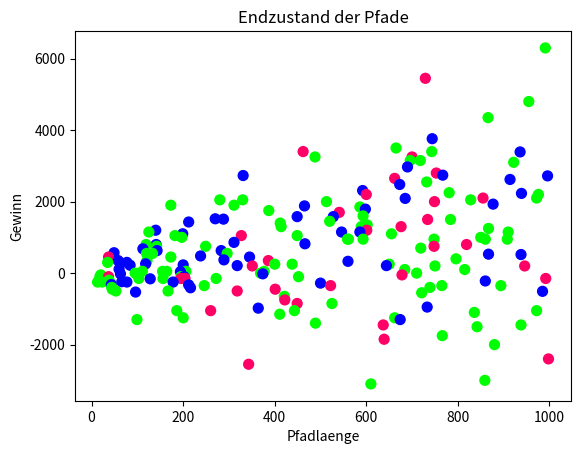

Generate this figure with matplotlib:
# Monte Carlo Mathematik
import numpy
import numpy.random as random
from enum import IntEnum
import matplotlib.pyplot as plt
import pylab


class Sortierung(IntEnum):
    KEINE = 0
    PFADLAENGE = 1
    GEWINN = 2


class Strategie(IntEnum):
    WAHRSCHEINLICHKEIT = 0
    ERWARTUNG = 1
    GEWINN = 2

class Ereignis:
    def __init__(self, wsk, kraft):
        self.wahrscheinlichkeit = random.normal(wsk, 5)
        self.kraft = kraft

    def wurf(self):
        wurf = random.randint(1, 100)
        return wurf <= self.wahrscheinlichkeit

    def eintreten(self):
        if self.wurf():
            return self.kraft

        return 0


class Wette(Ereignis):
    def __init__(self, wsk, gewinn, verlust):
        Ereignis.__init__(self, wsk, gewinn)
        self.verlust = verlust

    def eintreten(self):
        if self.wurf():
            return self.kraft
        else:
            return -self.verlust

    def get_wsk(self):
        return self.wahrscheinlichkeit

    def get_erwartung(self):
        return self.wahrscheinlichkeit * self.kraft + (1 - self.wahrscheinlichkeit) * self.verlust

    def get_gewinn(self):
        return self.kraft - self.verlust

class Pfad:
    def __init__(self, laenge, akteur):
        self.gesamtlaenge = laenge
        self.zeit = 0
        self.akteur = akteur
        self.cash = 0

    def ereignen(self, ereignis):
        self.zeit += 1
        if self.akteur.strategie is Strategie.WAHRSCHEINLICHKEIT:
            if ereignis.get_wsk() < 50:
                return
        elif self.akteur.strategie is Strategie.ERWARTUNG:
            if ereignis.get_erwartung() < 0:
                return
        elif self.akteur.strategie is Strategie.GEWINN:
            if ereignis.get_gewinn() < 0:
                return

        self.cash += ereignis.eintreten()
        if self.cash <= 0:
            return


class Akteur:
    def __init__(self, strategie=Strategie.WAHRSCHEINLICHKEIT):
        self.strategie = strategie


class Terminal:
    def __init__(self, anzahl_pfade, ereignispool):
        self.anzahl_pfade = anzahl_pfade
        self.pfade = []
        self.ereignispool = ereignispool
        self.laengster_pfad = 0

        for i in range(anzahl_pfade):
            pfadlaenge = random.randint(10, 1000)
            if pfadlaenge > self.laengster_pfad:
                self.laengster_pfad = pfadlaenge

            wuerfel = random.randint(1, 7)
            if wuerfel == 6:
                pfad = Pfad(pfadlaenge, Akteur(Strategie.GEWINN))
            elif wuerfel % 2 == 0:
                pfad = Pfad(pfadlaenge, Akteur(Strategie.WAHRSCHEINLICHKEIT))
            else:
                pfad = Pfad(pfadlaenge, Akteur(Strategie.ERWARTUNG))
            self.pfade.append(pfad)

    def ausfuehren(self, sortierung=Sortierung.KEINE):
        pfadleangen = []
        gewinne = []
        strategie = []

        for i in range(self.laengster_pfad):
            for pfad in self.pfade:
                if pfad.zeit < pfad.gesamtlaenge:
                    pfad.ereignen(ereignispool[random.randint(len(ereignispool))])

        if sortierung is Sortierung.PFADLAENGE:
            self.pfade.sort(key=lambda x: x.laenge)
        elif sortierung is Sortierung.GEWINN:
            self.pfade.sort(key=lambda x: x.cash, reverse=True)

        for pfad in self.pfade:
            pfadleangen.append(pfad.zeit)
            gewinne.append(pfad.cash)
            strategie.append(int(pfad.akteur.strategie))
            print(str(pfad.zeit) + ": " + str(pfad.cash))

        return [pfadleangen, gewinne, strategie]


ereignispool = [Wette(50, 100, 100), Wette(95, 10, 100), Wette(25, 150, 50), Wette(75, 50, 150)]
terminal = Terminal(200, ereignispool)
daten = terminal.ausfuehren(Sortierung.GEWINN)

fig, ax = plt.subplots()
colormap = numpy.array(["#0000FF", "#00FF00", "#FF0066"])
ax.scatter(daten[0], daten[1], s=50, c=colormap[daten[2]])
ax.set_title('Endzustand der Pfade')
ax.set_xlabel('Pfadlaenge')
ax.set_ylabel('Gewinn')
plt.show()
